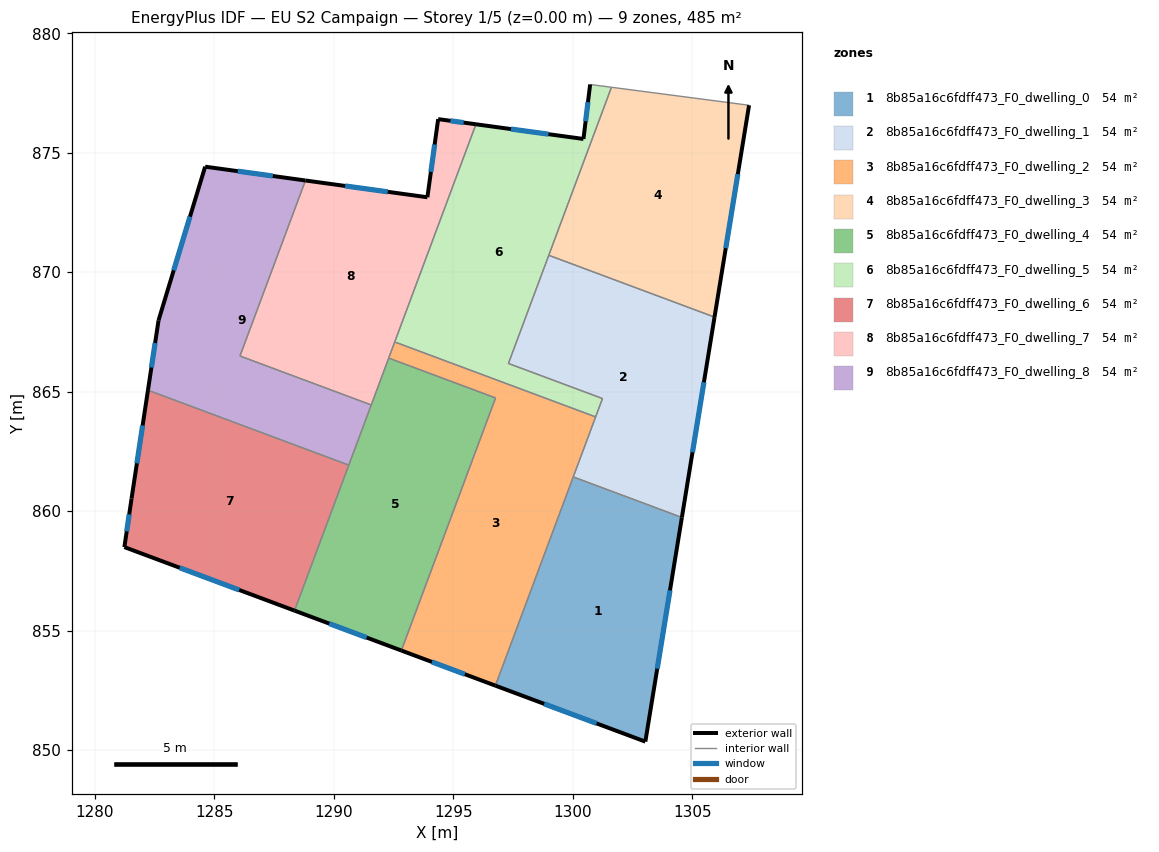
=== STOREY PLAN SPEC (per zone: floor XY polygon, exterior-wall plan segments, windows/doors) ===
zone 1: 8b85a16c6fdff473_F0_dwelling_0  (53.8 m²)
  floor: (1304.57, 859.74) (1303.04, 850.36) (1296.76, 852.70) (1300.02, 861.43)
  exterior wall: (1303.04, 850.36) – (1304.57, 859.74)  [9.5 m]
    window: (1303.54, 853.41) – (1304.07, 856.69)  [3.5 m²]
  exterior wall: (1296.76, 852.70) – (1303.04, 850.36)  [6.7 m]
    window: (1298.80, 851.94) – (1301.00, 851.12)  [2.5 m²]
  interior walls: 2
zone 2: 8b85a16c6fdff473_F0_dwelling_1  (53.8 m²)
  floor: (1305.93, 868.12) (1304.57, 859.74) (1300.02, 861.43) (1301.24, 864.71) (1297.31, 866.18) (1299.00, 870.71)
  exterior wall: (1304.57, 859.74) – (1305.93, 868.12)  [8.5 m]
    window: (1305.01, 862.46) – (1305.49, 865.39)  [3.1 m²]
  interior walls: 6
zone 3: 8b85a16c6fdff473_F0_dwelling_2  (53.8 m²)
  floor: (1300.96, 863.95) (1296.76, 852.70) (1292.83, 854.17) (1296.77, 864.74) (1292.30, 866.41) (1292.55, 867.08)
  exterior wall: (1292.83, 854.17) – (1296.76, 852.70)  [4.2 m]
    window: (1294.11, 853.69) – (1295.48, 853.18)  [1.5 m²]
  interior walls: 6
zone 4: 8b85a16c6fdff473_F0_dwelling_3  (53.8 m²)
  floor: (1307.38, 876.99) (1305.93, 868.12) (1299.00, 870.71) (1301.62, 877.74)
  exterior wall: (1305.93, 868.12) – (1307.38, 876.99)  [9.0 m]
    window: (1306.40, 871.00) – (1306.91, 874.10)  [3.3 m²]
  interior walls: 3
zone 5: 8b85a16c6fdff473_F0_dwelling_4  (53.8 m²)
  floor: (1296.77, 864.74) (1292.83, 854.17) (1288.36, 855.84) (1292.30, 866.41)
  exterior wall: (1288.36, 855.84) – (1292.83, 854.17)  [4.8 m]
    window: (1289.81, 855.30) – (1291.37, 854.71)  [1.7 m²]
  interior walls: 5
zone 6: 8b85a16c6fdff473_F0_dwelling_5  (53.8 m²)
  floor: (1301.62, 877.74) (1297.31, 866.18) (1301.24, 864.71) (1300.96, 863.95) (1292.55, 867.08) (1295.95, 876.19) (1300.45, 875.58) (1300.73, 877.86)
  exterior wall: (1300.45, 875.58) – (1295.95, 876.19)  [4.5 m]
    window: (1298.99, 875.78) – (1297.41, 875.99)  [1.7 m²]
  exterior wall: (1300.73, 877.86) – (1300.45, 875.58)  [2.3 m]
    window: (1300.64, 877.11) – (1300.54, 876.32)  [0.8 m²]
  interior walls: 7
zone 7: 8b85a16c6fdff473_F0_dwelling_6  (53.8 m²)
  floor: (1290.63, 861.93) (1288.36, 855.84) (1281.24, 858.50) (1281.54, 860.53) (1282.23, 865.06)
  exterior wall: (1281.24, 858.50) – (1288.36, 855.84)  [7.6 m]
    window: (1283.55, 857.63) – (1286.04, 856.70)  [2.8 m²]
  exterior wall: (1281.54, 860.53) – (1281.24, 858.50)  [2.1 m]
    window: (1281.44, 859.87) – (1281.34, 859.16)  [0.8 m²]
  exterior wall: (1282.23, 865.06) – (1281.54, 860.53)  [4.6 m]
    window: (1282.00, 863.59) – (1281.76, 862.00)  [1.7 m²]
  interior walls: 2
zone 8: 8b85a16c6fdff473_F0_dwelling_7  (53.8 m²)
  floor: (1295.95, 876.19) (1291.57, 864.45) (1286.08, 866.49) (1288.82, 873.84) (1293.92, 873.14) (1294.37, 876.41)
  exterior wall: (1293.92, 873.14) – (1288.82, 873.84)  [5.2 m]
    window: (1292.26, 873.36) – (1290.48, 873.61)  [1.9 m²]
  exterior wall: (1294.37, 876.41) – (1293.92, 873.14)  [3.3 m]
    window: (1294.22, 875.34) – (1294.07, 874.20)  [1.2 m²]
  exterior wall: (1295.95, 876.19) – (1294.37, 876.41)  [1.6 m]
    window: (1295.44, 876.26) – (1294.88, 876.34)  [0.6 m²]
  interior walls: 5
zone 9: 8b85a16c6fdff473_F0_dwelling_8  (53.8 m²)
  floor: (1288.82, 873.84) (1286.08, 866.49) (1291.57, 864.45) (1290.63, 861.93) (1282.23, 865.06) (1282.67, 867.99) (1284.62, 874.42)
  exterior wall: (1288.82, 873.84) – (1284.62, 874.42)  [4.2 m]
    window: (1287.45, 874.03) – (1285.98, 874.23)  [1.6 m²]
  exterior wall: (1282.67, 867.99) – (1282.23, 865.06)  [3.0 m]
    window: (1282.52, 867.04) – (1282.37, 866.01)  [1.1 m²]
  exterior wall: (1284.62, 874.42) – (1282.67, 867.99)  [6.7 m]
    window: (1283.98, 872.33) – (1283.30, 870.08)  [2.5 m²]
  interior walls: 4

=== DERIVED (storey summary) ===
Building: EU S2 Campaign
Storey: 1 of 5  (floor level z = 0.00 m)
Storey gross floor area: 484.6 m²
Zones on this storey: 9
  - 8b85a16c6fdff473_F0_dwelling_0: floor 53.8 m²; exterior wall 16.2 m (48.6 m²); 2 window(s) 5.9 m²; WWR 12.2%
  - 8b85a16c6fdff473_F0_dwelling_1: floor 53.8 m²; exterior wall 8.5 m (25.5 m²); 1 window(s) 3.1 m²; WWR 12.2%
  - 8b85a16c6fdff473_F0_dwelling_2: floor 53.8 m²; exterior wall 4.2 m (12.6 m²); 1 window(s) 1.5 m²; WWR 12.2%
  - 8b85a16c6fdff473_F0_dwelling_3: floor 53.8 m²; exterior wall 9.0 m (26.9 m²); 1 window(s) 3.3 m²; WWR 12.2%
  - 8b85a16c6fdff473_F0_dwelling_4: floor 53.8 m²; exterior wall 4.8 m (14.3 m²); 1 window(s) 1.7 m²; WWR 12.2%
  - 8b85a16c6fdff473_F0_dwelling_5: floor 53.8 m²; exterior wall 6.8 m (20.5 m²); 2 window(s) 2.5 m²; WWR 12.2%
  - 8b85a16c6fdff473_F0_dwelling_6: floor 53.8 m²; exterior wall 14.2 m (42.7 m²); 3 window(s) 5.2 m²; WWR 12.2%
  - 8b85a16c6fdff473_F0_dwelling_7: floor 53.8 m²; exterior wall 10.0 m (30.1 m²); 3 window(s) 3.7 m²; WWR 12.2%
  - 8b85a16c6fdff473_F0_dwelling_8: floor 53.8 m²; exterior wall 13.9 m (41.7 m²); 3 window(s) 5.1 m²; WWR 12.2%
Zone adjacency (shared interzone walls):
  - 8b85a16c6fdff473_F0_dwelling_0 ↔ 8b85a16c6fdff473_F0_dwelling_1
  - 8b85a16c6fdff473_F0_dwelling_0 ↔ 8b85a16c6fdff473_F0_dwelling_2
  - 8b85a16c6fdff473_F0_dwelling_1 ↔ 8b85a16c6fdff473_F0_dwelling_2
  - 8b85a16c6fdff473_F0_dwelling_1 ↔ 8b85a16c6fdff473_F0_dwelling_3
  - 8b85a16c6fdff473_F0_dwelling_1 ↔ 8b85a16c6fdff473_F0_dwelling_5
  - 8b85a16c6fdff473_F0_dwelling_2 ↔ 8b85a16c6fdff473_F0_dwelling_4
  - 8b85a16c6fdff473_F0_dwelling_2 ↔ 8b85a16c6fdff473_F0_dwelling_5
  - 8b85a16c6fdff473_F0_dwelling_2 ↔ 8b85a16c6fdff473_F0_dwelling_7
  - 8b85a16c6fdff473_F0_dwelling_3 ↔ 8b85a16c6fdff473_F0_dwelling_5
  - 8b85a16c6fdff473_F0_dwelling_4 ↔ 8b85a16c6fdff473_F0_dwelling_6
  - 8b85a16c6fdff473_F0_dwelling_4 ↔ 8b85a16c6fdff473_F0_dwelling_7
  - 8b85a16c6fdff473_F0_dwelling_4 ↔ 8b85a16c6fdff473_F0_dwelling_8
  - 8b85a16c6fdff473_F0_dwelling_5 ↔ 8b85a16c6fdff473_F0_dwelling_7
  - 8b85a16c6fdff473_F0_dwelling_6 ↔ 8b85a16c6fdff473_F0_dwelling_8
  - 8b85a16c6fdff473_F0_dwelling_7 ↔ 8b85a16c6fdff473_F0_dwelling_8